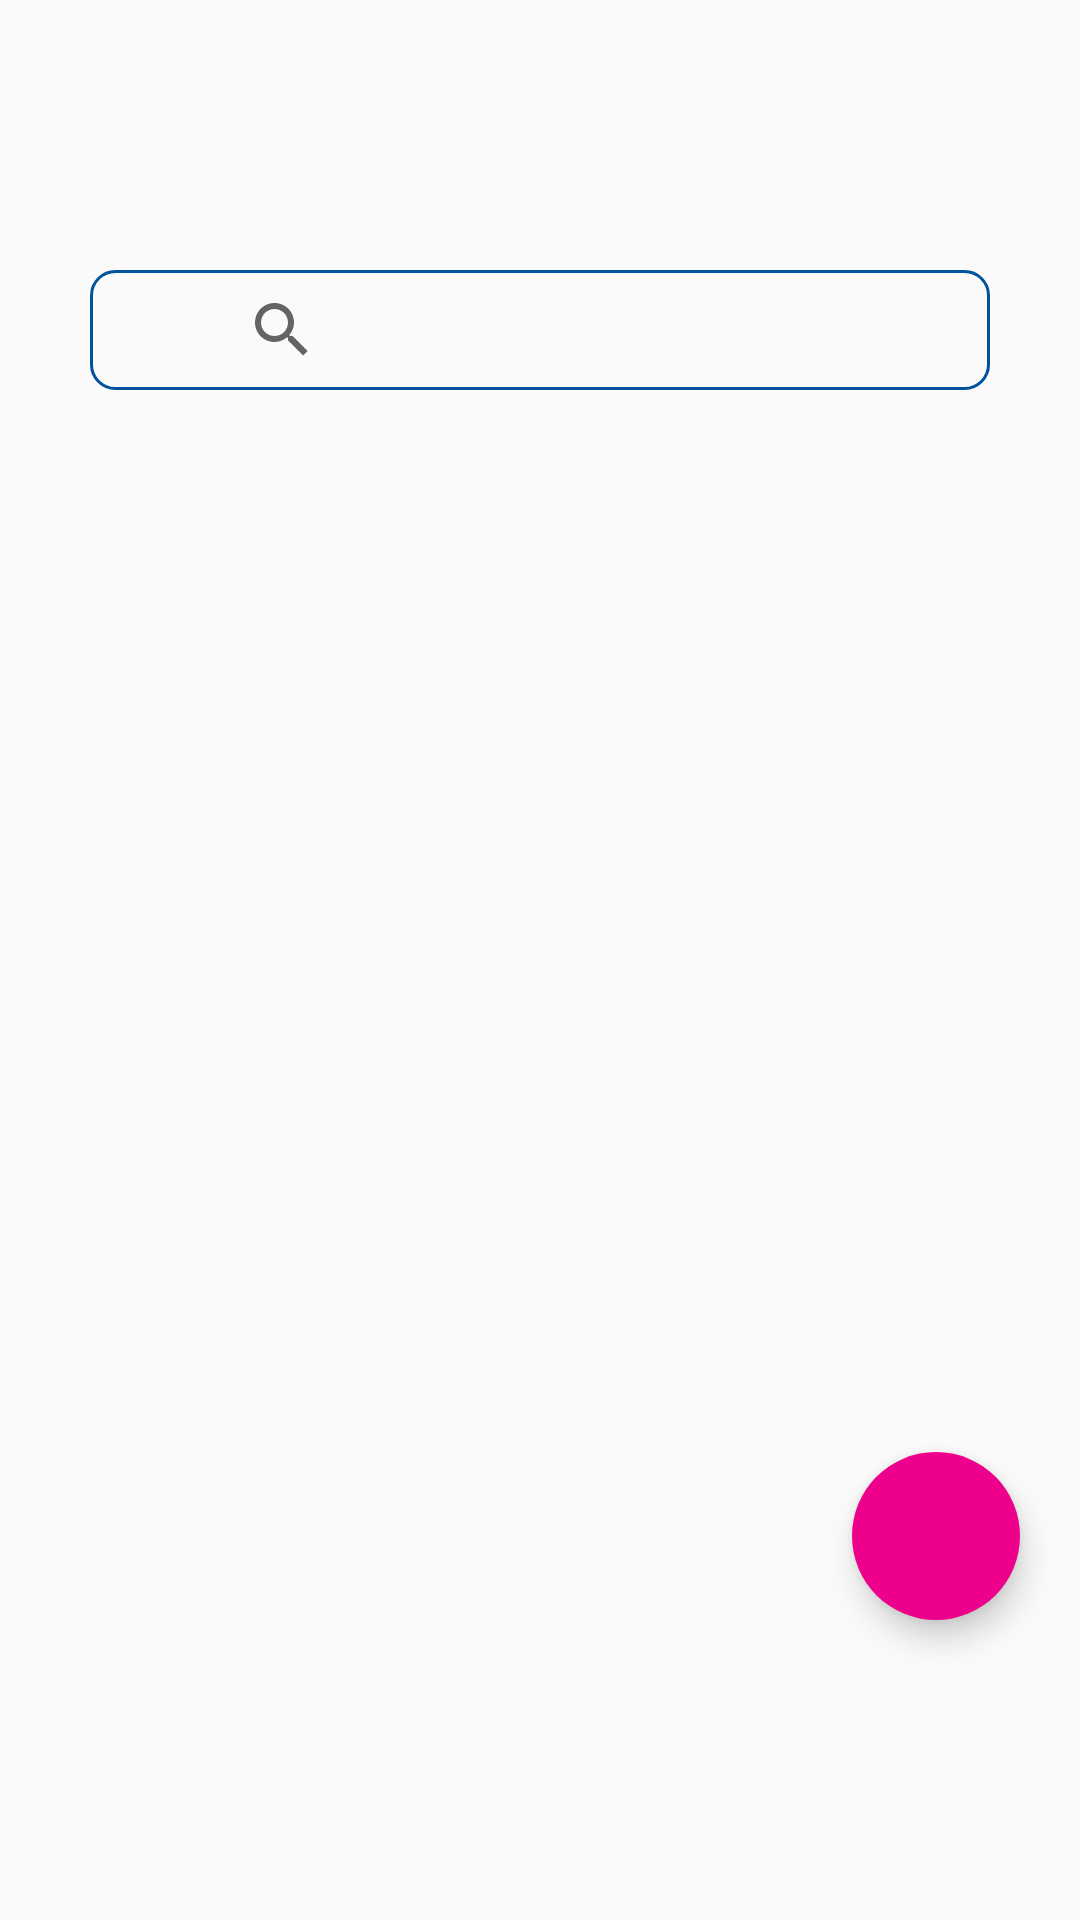

Write the Android layout XML for this screen, with the resource values it uses.
<!-- AndroidManifest.xml: application theme Theme.AppCompat.Light.NoActionBar -->
<!-- res/layout/main_fragment.xml -->
<?xml version="1.0" encoding="utf-8"?>
<RelativeLayout
    xmlns:android="http://schemas.android.com/apk/res/android"
    xmlns:app="http://schemas.android.com/apk/res-auto"
    xmlns:tools="http://schemas.android.com/tools"
    android:orientation="vertical"
    android:layout_width="match_parent"
    android:layout_height="match_parent">

    <TextView
        android:id="@+id/textView"
        android:layout_width="wrap_content"
        android:layout_height="50dp"
        android:textSize="30dp"
        android:text=""
        android:layout_marginBottom="30dp"/>
    <LinearLayout
        android:layout_width="match_parent"
        android:layout_height="60dp"
        android:layout_marginTop="80dp">

        <SearchView
            android:id="@+id/buscadorPuntoVenta"
            android:layout_width="match_parent"
            android:layout_height="wrap_content"
            android:layout_marginHorizontal="30dp"
            android:layout_marginVertical="10dp"
            android:background="@drawable/shape_rectangle"
            android:paddingHorizontal="40dp" />
    </LinearLayout>


    <androidx.recyclerview.widget.RecyclerView
        android:id="@+id/recyclerID"
        android:layout_width="match_parent"
        android:layout_height="wrap_content"
        android:layout_marginHorizontal="10dp"
        android:layout_marginTop="150dp">

    </androidx.recyclerview.widget.RecyclerView>

    <com.google.android.material.floatingactionbutton.FloatingActionButton
        android:id="@+id/floatingAgregarNuevoPuntoV"
        android:layout_width="wrap_content"
        android:layout_height="wrap_content"
        android:layout_alignParentEnd="true"
        android:layout_alignParentRight="true"
        android:layout_alignParentBottom="true"
        android:layout_marginEnd="20dp"
        android:layout_marginRight="20dp"
        android:layout_marginBottom="100dp"
        android:backgroundTint="@color/xplora"
        android:clickable="true"
        app:borderWidth="0dp"
        app:srcCompat="@drawable/ic_baseline_add_24" />

</RelativeLayout>
<!-- resources referenced by this layout -->
<resources>
  <color name="xplora">#EC008C</color>
  <!-- drawable shape_rectangle (drawable-v24) -->
  <?xml version="1.0" encoding="utf-8"?>
  <selector xmlns:android="http://schemas.android.com/apk/res/android">
      <item>
          <shape>
              <stroke android:width="1dp" android:color="@color/link"></stroke>
              <corners android:radius="8dp"></corners>
          </shape>
      </item>
  
  </selector>
  <color name="link">#00539A</color>
</resources>
